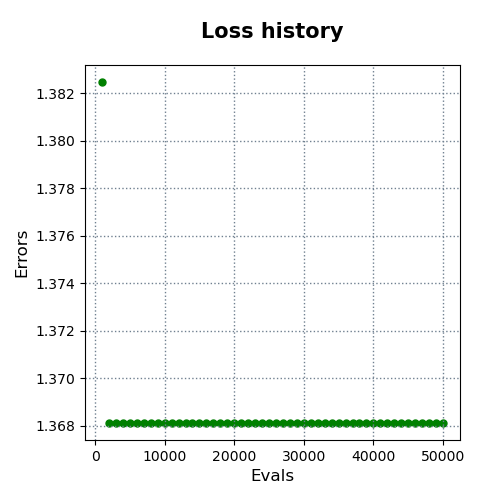

The table this chart was drawn from, first rows:
evals, errors
1000, 1.382
2000, 1.368
3000, 1.368
4000, 1.368
5000, 1.368
6000, 1.368
7000, 1.368
8000, 1.368
9000, 1.368
10000, 1.368
11000, 1.368
12000, 1.368
13000, 1.368
14000, 1.368
15000, 1.368
16000, 1.368
17000, 1.368
18000, 1.368
19000, 1.368
20000, 1.368
21000, 1.368
22000, 1.368
23000, 1.368
24000, 1.368
25000, 1.368
26000, 1.368
27000, 1.368
28000, 1.368
29000, 1.368
30000, 1.368
31000, 1.368
32000, 1.368
33000, 1.368
34000, 1.368
35000, 1.368
36000, 1.368
37000, 1.368
38000, 1.368
39000, 1.368
40000, 1.368
41000, 1.368
42000, 1.368
43000, 1.368
44000, 1.368
45000, 1.368
46000, 1.368
47000, 1.368
48000, 1.368
49000, 1.368
50000, 1.368
